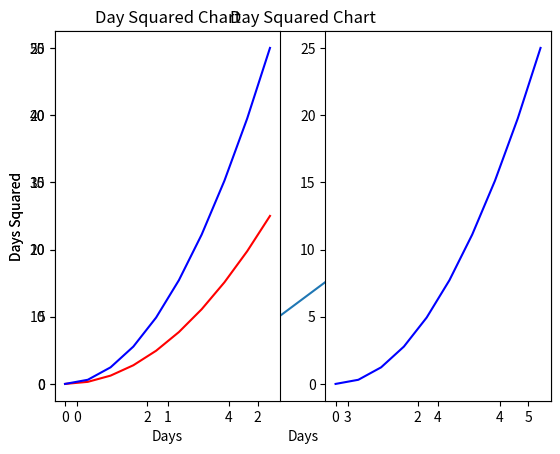
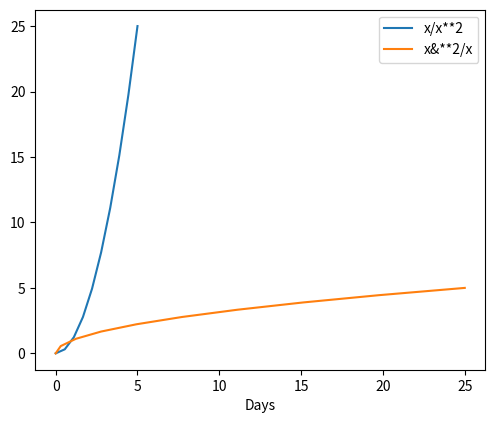

Recreate these plots in Python, in order.
import matplotlib.pyplot as plt
import numpy as np
import pandas as pd

"""
Functional plot 
"""
x_1=np.linspace(0,5,10)
y_1=x_1**2
plt.plot(x_1,y_1)
plt.title("Day Squared Chart")
plt.xlabel("Days")
plt.ylabel("Days Squared")
# plt.show()

'''
Print Multiple Plots
'''
plt.subplot(1,2,1)
plt.plot(x_1,y_1,'r')
plt.plot(x_1,y_1*2,'b')
plt.title("Day Squared Chart")
plt.xlabel("Days")
plt.ylabel("Days Squared")
plt.subplot(1,2,2)
plt.plot(x_1,y_1,'b')
# plt.show()

'''
Using Figure Object
'''
fig_1 = plt.figure(figsize=(5,4),dpi=200)
axes_1=fig_1.add_axes([0.1,0.1,0.9,0.9])
axes_1.set_xlabel('Days')
axes_1.plot(x_1,y_1,label='x/x**2')
axes_1.plot(y_1,x_1,label='x&**2/x')
axes_1.legend(loc=0)
plt.show()